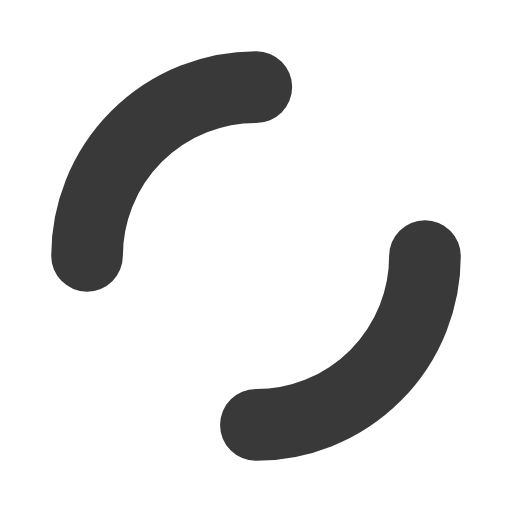
t = 0.00 s
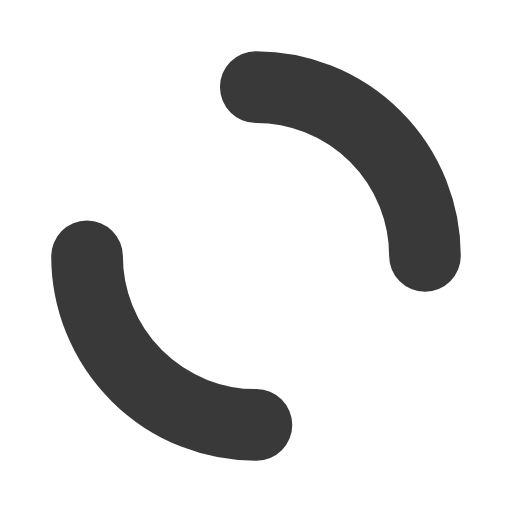
t = 0.13 s
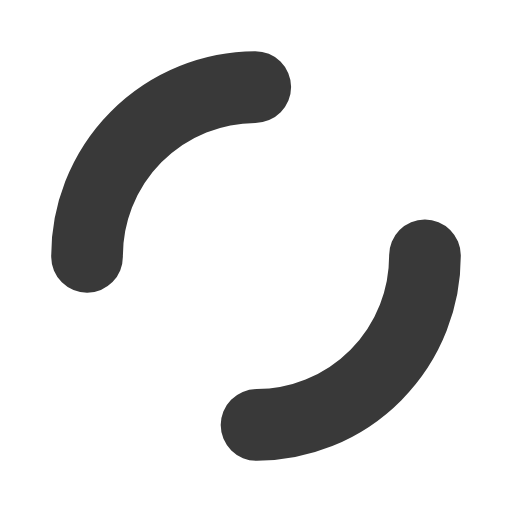
t = 0.26 s
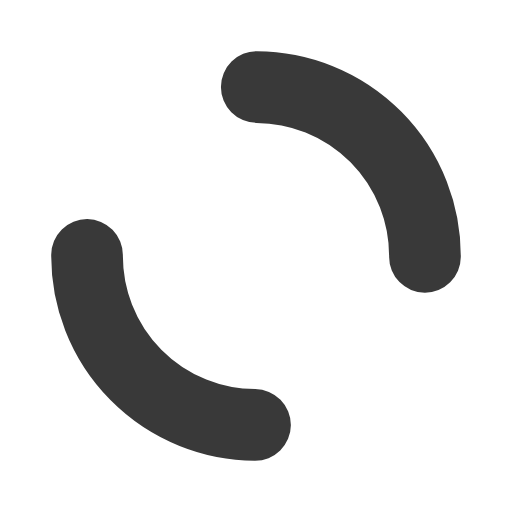
t = 0.39 s

The animated SVG that drew these frames (rendered in a browser with its animation timeline set to each time). Animation: 1 SMIL element (animateTransform=1); one cycle of 0.52 s, repeats indefinitely.

<?xml version="1.0" encoding="utf-8"?>
<svg xmlns="http://www.w3.org/2000/svg" xmlns:xlink="http://www.w3.org/1999/xlink" style="margin: auto; background: none; display: block; shape-rendering: auto;" width="44px" height="44px" viewBox="0 0 100 100" preserveAspectRatio="xMidYMid">
<circle cx="50" cy="50" r="33" stroke-width="14" stroke="#393939" stroke-dasharray="51.83627878423159 51.83627878423159" fill="none" stroke-linecap="round" transform="rotate(155.896 50 50)">
  <animateTransform attributeName="transform" type="rotate" repeatCount="indefinite" dur="0.5208333333333333s" keyTimes="0;1" values="0 50 50;360 50 50"></animateTransform>
</circle>
<!-- [ldio] generated by https://loading.io/ --></svg>